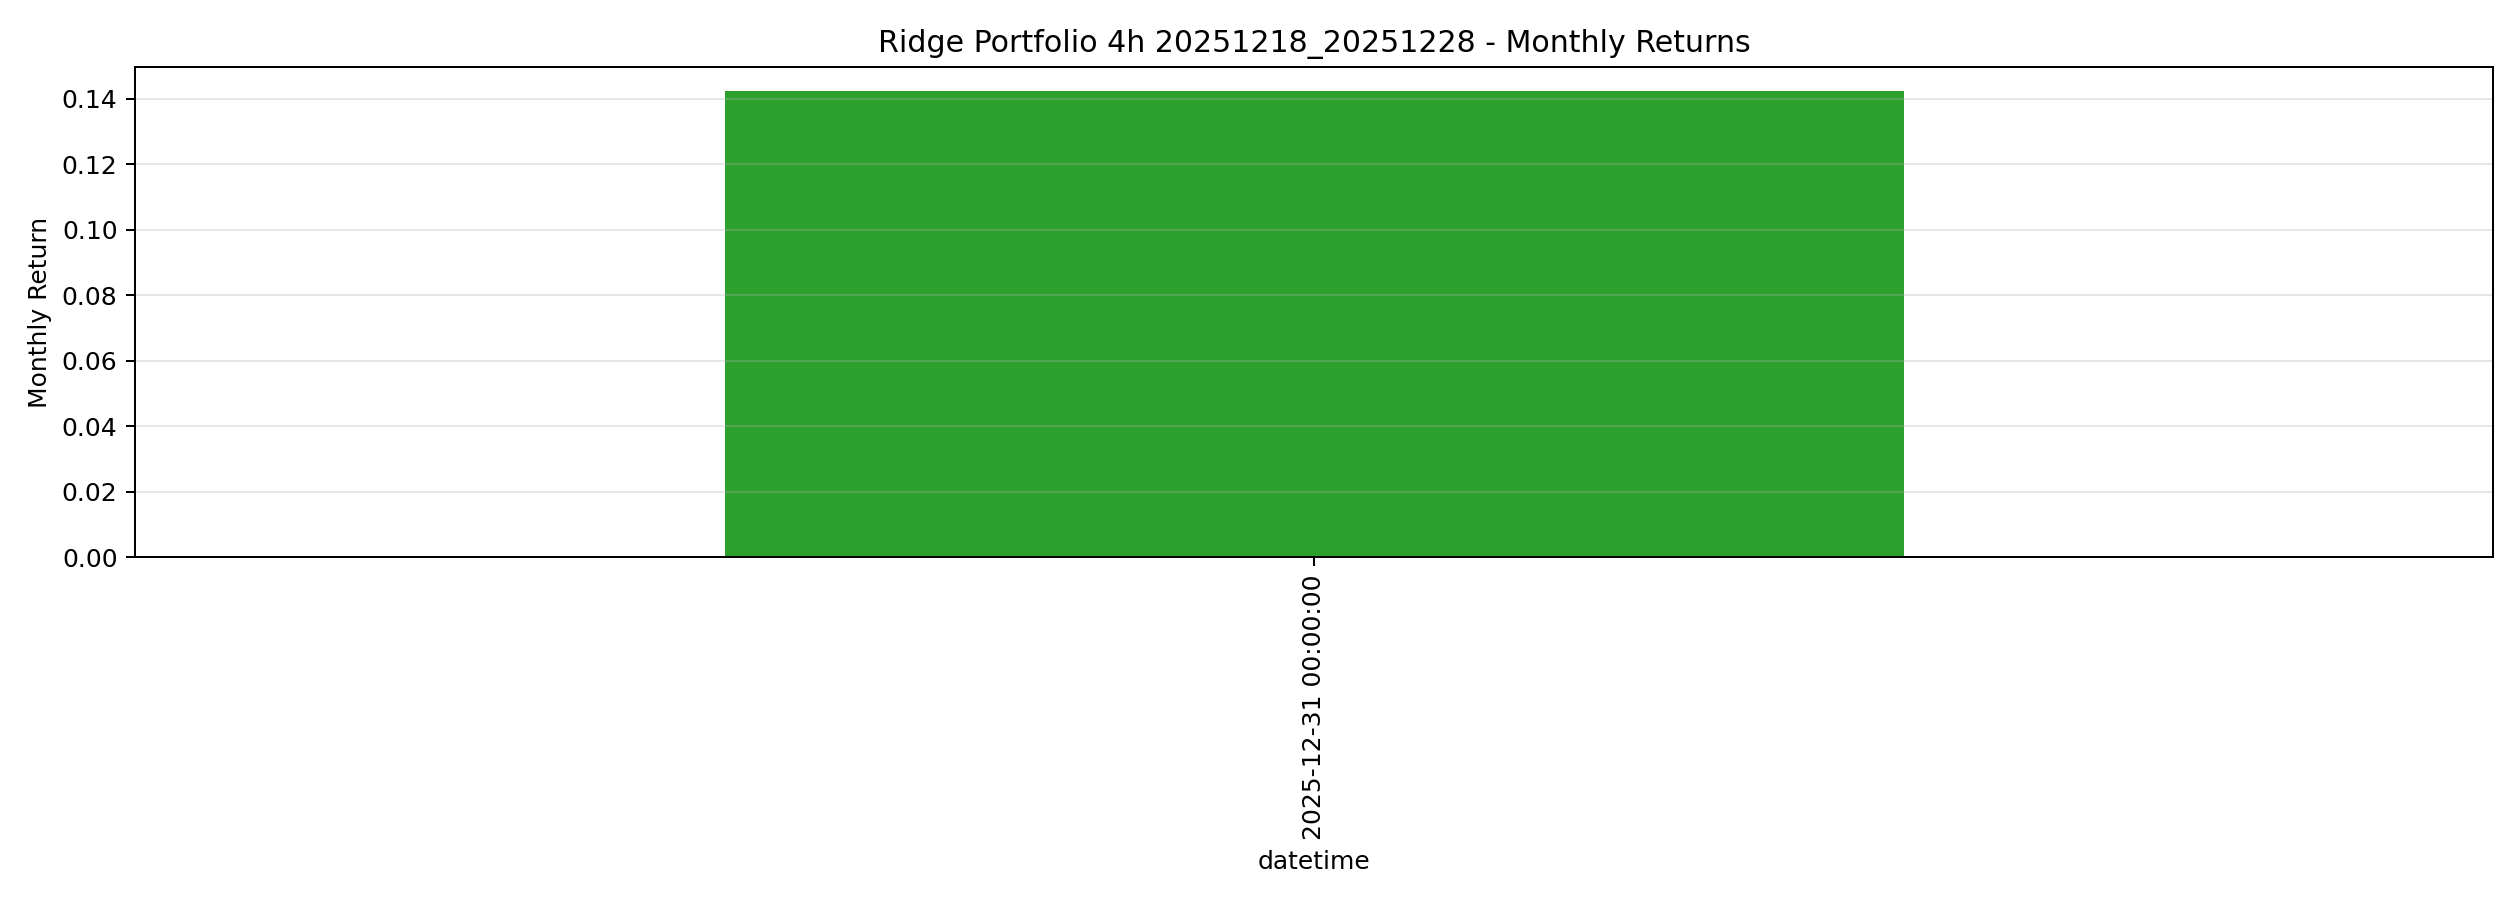

The table this chart was drawn from, first rows:
datetime, monthly_return
2025-12-31, 0.1426
